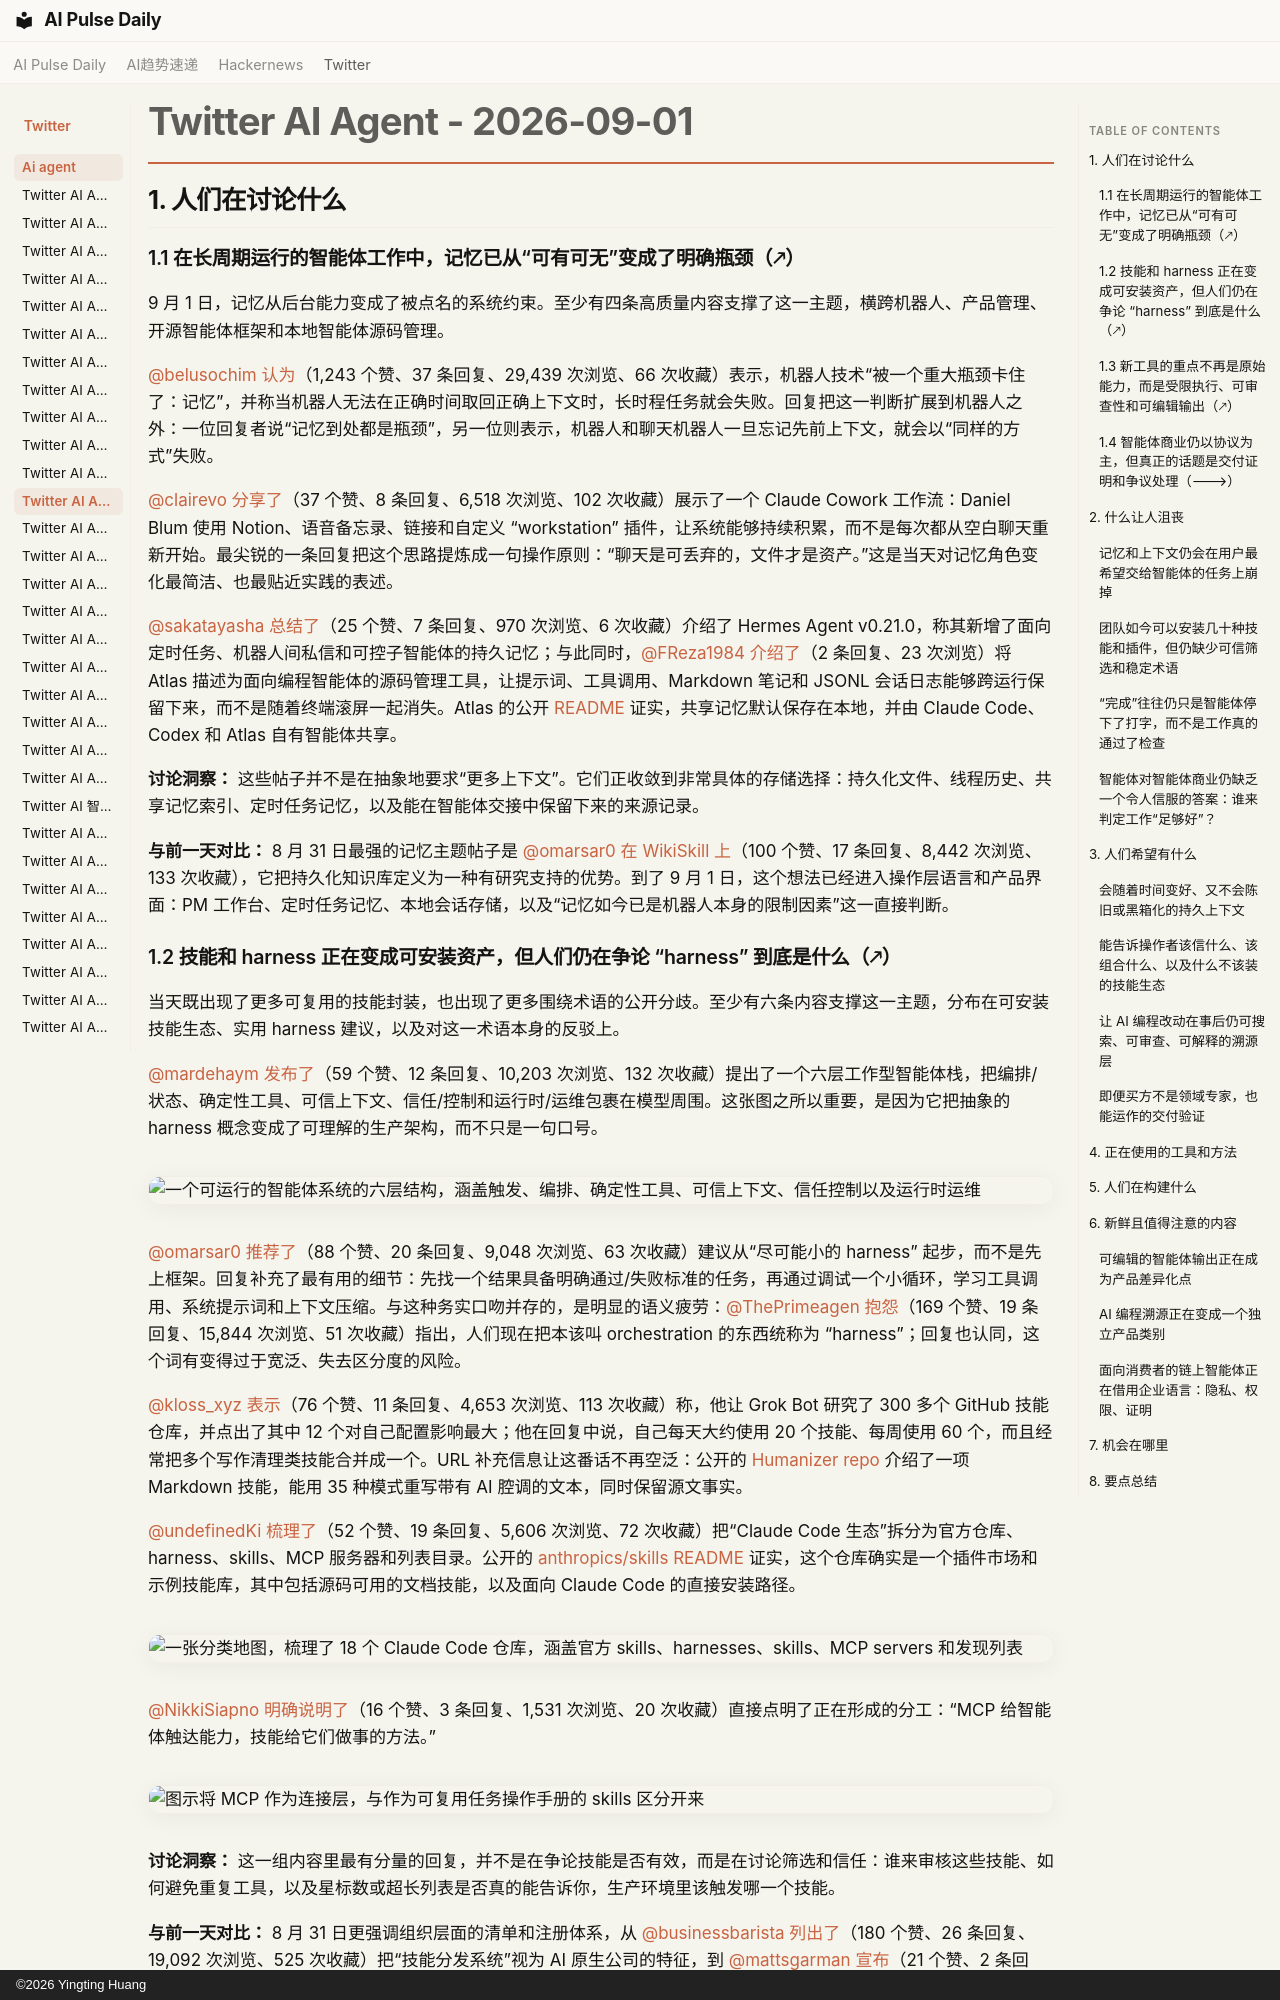

repository: vibewatch/vibewatch.github.io · page: twitter/ai-agent/2026-09-01.zh/index.html · generator: mkdocs · copyright: ©2026 Yingting Huang

# Twitter AI Agent - 2026-09-01

## 1. 人们在讨论什么

### 1.1 在长周期运行的智能体工作中，记忆已从“可有可无”变成了明确瓶颈（🡕）

9 月 1 日，记忆从后台能力变成了被点名的系统约束。至少有四条高质量内容支撑了这一主题，横跨机器人、产品管理、开源智能体框架和本地智能体源码管理。

[@belusochim](https://x.com/belusochim) [认为](https://x.com/belusochim/status/2094812280969977937)（1,243 个赞、37 条回复、29,439 次浏览、66 次收藏）表示，机器人技术“被一个重大瓶颈卡住了：记忆”，并称当机器人无法在正确时间取回正确上下文时，长时程任务就会失败。回复把这一判断扩展到机器人之外：一位回复者说“记忆到处都是瓶颈”，另一位则表示，机器人和聊天机器人一旦忘记先前上下文，就会以“同样的方式”失败。

[@clairevo](https://x.com/clairevo) [分享了](https://x.com/clairevo/status/2094558546524561505)（37 个赞、8 条回复、6,518 次浏览、102 次收藏）展示了一个 Claude Cowork 工作流：Daniel Blum 使用 Notion、语音备忘录、链接和自定义 “workstation” 插件，让系统能够持续积累，而不是每次都从空白聊天重新开始。最尖锐的一条回复把这个思路提炼成一句操作原则：“聊天是可丢弃的，文件才是资产。”这是当天对记忆角色变化最简洁、也最贴近实践的表述。

[@sakatayasha](https://x.com/sakatayasha) [总结了](https://x.com/sakatayasha/status/2094669773196165230)（25 个赞、7 条回复、970 次浏览、6 次收藏）介绍了 Hermes Agent v0.21.0，称其新增了面向定时任务、机器人间私信和可控子智能体的持久记忆；与此同时，[@FReza1984](https://x.com/FReza1984) [介绍了](https://x.com/FReza1984/status/2094844551043428357)（2 条回复、23 次浏览）将 Atlas 描述为面向编程智能体的源码管理工具，让提示词、工具调用、Markdown 笔记和 JSONL 会话日志能够跨运行保留下来，而不是随着终端滚屏一起消失。Atlas 的公开 [README](https://github.com/pacifio/atlas) 证实，共享记忆默认保存在本地，并由 Claude Code、Codex 和 Atlas 自有智能体共享。

**讨论洞察：** 这些帖子并不是在抽象地要求“更多上下文”。它们正收敛到非常具体的存储选择：持久化文件、线程历史、共享记忆索引、定时任务记忆，以及能在智能体交接中保留下来的来源记录。

**与前一天对比：** 8 月 31 日最强的记忆主题帖子是 [@omarsar0](https://x.com/omarsar0) [在 WikiSkill 上](https://x.com/omarsar0/status/2094432587821482036)（100 个赞、17 条回复、8,442 次浏览、133 次收藏），它把持久化知识库定义为一种有研究支持的优势。到了 9 月 1 日，这个想法已经进入操作层语言和产品界面：PM 工作台、定时任务记忆、本地会话存储，以及“记忆如今已是机器人本身的限制因素”这一直接判断。

### 1.2 技能和 harness 正在变成可安装资产，但人们仍在争论 “harness” 到底是什么（🡕）

当天既出现了更多可复用的技能封装，也出现了更多围绕术语的公开分歧。至少有六条内容支撑这一主题，分布在可安装技能生态、实用 harness 建议，以及对这一术语本身的反驳上。

[@mardehaym](https://x.com/mardehaym) [发布了](https://x.com/mardehaym/status/2094757571076759764)（59 个赞、12 条回复、10,203 次浏览、132 次收藏）提出了一个六层工作型智能体栈，把编排/状态、确定性工具、可信上下文、信任/控制和运行时/运维包裹在模型周围。这张图之所以重要，是因为它把抽象的 harness 概念变成了可理解的生产架构，而不只是一句口号。

![一个可运行的智能体系统的六层结构，涵盖触发、编排、确定性工具、可信上下文、信任控制以及运行时运维](https://pbs.twimg.com/media/HRIS55bXMAEiHco.png)

[@omarsar0](https://x.com/omarsar0) [推荐了](https://x.com/omarsar0/status/2094796343440977920)（88 个赞、20 条回复、9,048 次浏览、63 次收藏）建议从“尽可能小的 harness” 起步，而不是先上框架。回复补充了最有用的细节：先找一个结果具备明确通过/失败标准的任务，再通过调试一个小循环，学习工具调用、系统提示词和上下文压缩。与这种务实口吻并存的，是明显的语义疲劳：[@ThePrimeagen](https://x.com/ThePrimeagen) [抱怨](https://x.com/ThePrimeagen/status/2094850445235695821)（169 个赞、19 条回复、15,844 次浏览、51 次收藏）指出，人们现在把本该叫 orchestration 的东西统称为 “harness”；回复也认同，这个词有变得过于宽泛、失去区分度的风险。

[@kloss_xyz](https://x.com/kloss_xyz) [表示](https://x.com/kloss_xyz/status/2094551333525447072)（76 个赞、11 条回复、4,653 次浏览、113 次收藏）称，他让 Grok Bot 研究了 300 多个 GitHub 技能仓库，并点出了其中 12 个对自己配置影响最大；他在回复中说，自己每天大约使用 20 个技能、每周使用 60 个，而且经常把多个写作清理类技能合并成一个。URL 补充信息让这番话不再空泛：公开的 [Humanizer repo](https://github.com/blader/humanizer) 介绍了一项 Markdown 技能，能用 35 种模式重写带有 AI 腔调的文本，同时保留源文事实。

[@undefinedKi](https://x.com/undefinedKi) [梳理了](https://x.com/undefinedKi/status/2094769939487809565)（52 个赞、19 条回复、5,606 次浏览、72 次收藏）把“Claude Code 生态”拆分为官方仓库、harness、skills、MCP 服务器和列表目录。公开的 [anthropics/skills README](https://github.com/anthropics/skills) 证实，这个仓库确实是一个插件市场和示例技能库，其中包括源码可用的文档技能，以及面向 Claude Code 的直接安装路径。

![一张分类地图，梳理了 18 个 Claude Code 仓库，涵盖官方 skills、harnesses、skills、MCP servers 和发现列表](https://pbs.twimg.com/media/HRF_OaRWsAAdgO5.jpg)

[@NikkiSiapno](https://x.com/NikkiSiapno) [明确说明了](https://x.com/NikkiSiapno/status/2094772771758932366)（16 个赞、3 条回复、1,531 次浏览、20 次收藏）直接点明了正在形成的分工：“MCP 给智能体触达能力，技能给它们做事的方法。”

![图示将 MCP 作为连接层，与作为可复用任务操作手册的 skills 区分开来](https://pbs.twimg.com/media/HRIgJd9a0AA7gfU.jpg)

**讨论洞察：** 这一组内容里最有分量的回复，并不是在争论技能是否有效，而是在讨论筛选和信任：谁来审核这些技能、如何避免重复工具，以及星标数或超长列表是否真的能告诉你，生产环境里该触发哪一个技能。

**与前一天对比：** 8 月 31 日更强调组织层面的清单和注册体系，从 [@businessbarista](https://x.com/businessbarista) [列出了](https://x.com/businessbarista/status/2094213970215231831)（180 个赞、26 条回复、19,092 次浏览、525 次收藏）把“技能分发系统”视为 AI 原生公司的特征，到 [@mattsgarman](https://x.com/mattsgarman) [宣布](https://x.com/mattsgarman/status/2094509463294333002)（21 个赞、2 条回复、1,570 次浏览、5 次收藏）的 AWS Agent Registry GA。9 月 1 日延续了技能主题，但证据转向了动手混搭、仓库地图，以及围绕术语和治理的公开争论。
